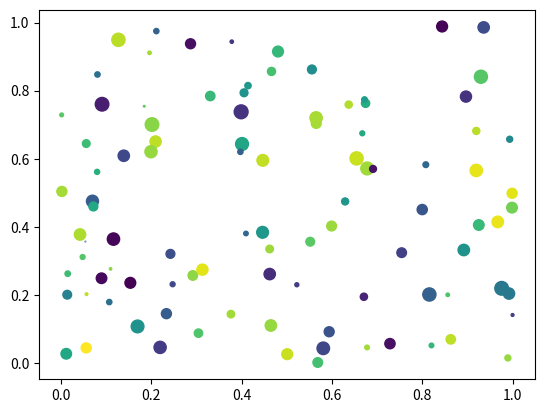

Recreate this plot in Python.
# c.f.
# http://matplotlib.org/examples/event_handling/pick_event_demo.html

from matplotlib.pyplot import figure, show
import numpy as npy
from numpy.random import rand


if 1: # picking on a scatter plot (matplotlib.collections.RegularPolyCollection)

    x, y, c, s = rand(4, 100)
    def onpick3(event):
        ind = event.ind
        print('onpick3 scatter:', ind, npy.take(x, ind), npy.take(y, ind))

    fig = figure()
    ax1 = fig.add_subplot(111)
    col = ax1.scatter(x, y, 100*s, c, picker=True)
    #fig.savefig('pscoll.eps')
    fig.canvas.mpl_connect('pick_event', onpick3)

show()
